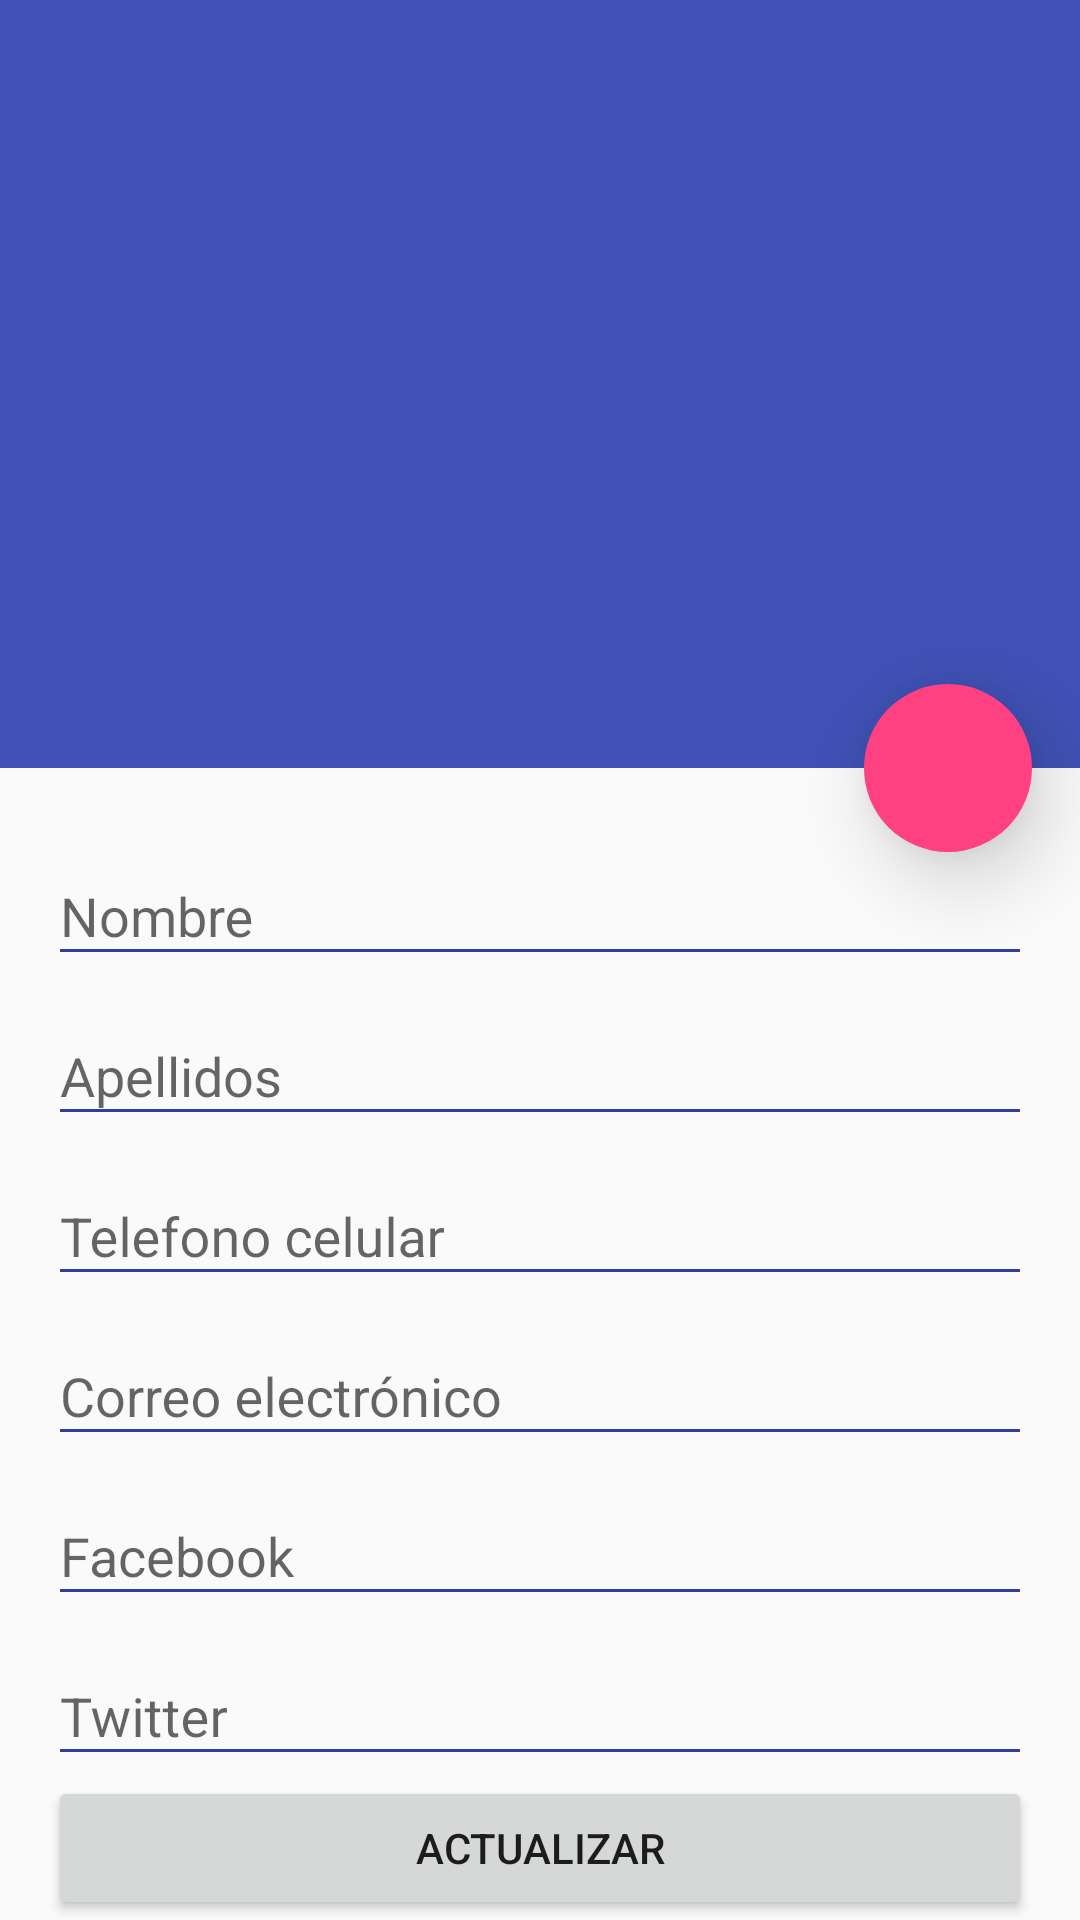

The Android layout XML behind this screen, and the referenced resources:
<!-- AndroidManifest.xml: application theme AppTheme -->
<!-- res/layout/activity_update_contact.xml -->
<?xml version="1.0" encoding="utf-8"?>
<android.support.design.widget.CoordinatorLayout xmlns:android="http://schemas.android.com/apk/res/android"
    xmlns:app="http://schemas.android.com/apk/res-auto"
    xmlns:tools="http://schemas.android.com/tools"
    android:layout_width="match_parent"
    android:layout_height="match_parent"
    android:fitsSystemWindows="true"
    tools:context="com.xor503.agenda.updatecontact.ui.UpdateContactActivity">
    <android.support.design.widget.AppBarLayout
        android:id="@+id/app_bar"
        android:layout_width="match_parent"
        android:layout_height="256dp"
        android:fitsSystemWindows="true"
        android:theme="@style/ThemeOverlay.AppCompat.Dark.ActionBar">

        
        <android.support.design.widget.CollapsingToolbarLayout
            android:id="@+id/collapser"
            android:layout_width="match_parent"
            android:layout_height="match_parent"
            android:fitsSystemWindows="true"
            app:contentScrim="?attr/colorPrimary"
            app:expandedTitleMarginEnd="64dp"
            app:expandedTitleMarginStart="48dp"
            app:layout_scrollFlags="scroll|exitUntilCollapsed">

            
            <ImageView
                android:id="@+id/image_paralax"
                android:layout_width="match_parent"
                android:layout_height="match_parent"
                android:fitsSystemWindows="true"
                android:scaleType="centerCrop"
                app:layout_collapseMode="parallax" />

            
            <android.support.v7.widget.Toolbar xmlns:app="http://schemas.android.com/apk/res-auto"
                android:id="@+id/toolbar"
                android:layout_width="match_parent"
                android:layout_height="?attr/actionBarSize"
                android:background="@android:color/transparent"
                app:layout_collapseMode="pin"
                app:popupTheme="@style/ThemeOverlay.AppCompat.Light"
                app:theme="@style/CustomActionBar"

                />

        </android.support.design.widget.CollapsingToolbarLayout>


    </android.support.design.widget.AppBarLayout>

    
    <android.support.design.widget.FloatingActionButton
        android:id="@+id/fab"
        android:layout_width="@dimen/size_fab"
        android:layout_height="@dimen/size_fab"
        android:layout_margin="@dimen/fab_margin"
        android:src="@mipmap/ic_chat"
        app:borderWidth="0dp"
        app:elevation="@dimen/fab_elevation"
        app:layout_anchor="@id/app_bar"
        app:layout_anchorGravity="bottom|right|end" />
    <include layout="@layout/update_contact_content">
    </include>
</android.support.design.widget.CoordinatorLayout>
<!-- res/layout/update_contact_content.xml (included above) -->
<?xml version="1.0" encoding="utf-8"?>
<RelativeLayout xmlns:android="http://schemas.android.com/apk/res/android"
    xmlns:app="http://schemas.android.com/apk/res-auto"
    xmlns:tools="http://schemas.android.com/tools"
    android:id="@+id/content_main"
    android:layout_width="match_parent"
    android:layout_height="match_parent"
    android:paddingBottom="@dimen/activity_vertical_margin"
    android:paddingLeft="@dimen/activity_horizontal_margin"
    android:paddingRight="@dimen/activity_horizontal_margin"
    android:paddingTop="@dimen/activity_vertical_margin"
    app:layout_behavior="@string/appbar_scrolling_view_behavior"
    tools:context="com.xor503.agenda.updatecontact.ui.UpdateContactActivity"
    tools:showIn="@layout/activity_update_contact">
    <android.support.design.widget.TextInputLayout
        android:layout_width="match_parent"
        android:layout_height="wrap_content"
        android:id="@+id/layoutName"
        app:hintTextAppearance="@style/AppTheme.FloatingLabel"
        android:hint="@string/addcontact.name.message"
        >
        <android.support.design.widget.TextInputEditText
            android:layout_width="match_parent"
            android:layout_height="wrap_content"
            android:maxLines="1"
            android:inputType="textPersonName"
            android:id="@+id/txtName"
            android:theme="@style/AppTheme.EditText"
            >
        </android.support.design.widget.TextInputEditText>
    </android.support.design.widget.TextInputLayout>
    <android.support.design.widget.TextInputLayout
        android:layout_width="match_parent"
        android:layout_height="wrap_content"
        android:id="@+id/layoutLastName"
        app:hintTextAppearance="@style/AppTheme.FloatingLabel"
        android:layout_below="@+id/layoutName"
        android:hint="@string/addcontact.lastname.message"
        >
        <android.support.design.widget.TextInputEditText
            android:layout_width="match_parent"
            android:layout_height="wrap_content"
            android:maxLines="1"
            android:inputType="textPersonName"
            android:id="@+id/txtLastName"
            android:theme="@style/AppTheme.EditText"
            >
        </android.support.design.widget.TextInputEditText>
    </android.support.design.widget.TextInputLayout>
    <android.support.design.widget.TextInputLayout
        android:layout_width="match_parent"
        android:layout_height="wrap_content"
        android:id="@+id/layoutPhone"
        app:hintTextAppearance="@style/AppTheme.FloatingLabel"
        android:layout_below="@+id/layoutLastName"
        android:hint="@string/addcontact.phone.message"
        >
        <android.support.design.widget.TextInputEditText
            android:layout_width="match_parent"
            android:layout_height="wrap_content"
            android:maxLines="1"
            android:inputType="phone"
            android:id="@+id/txtPhone"
            android:theme="@style/AppTheme.EditText"
            >
        </android.support.design.widget.TextInputEditText>
    </android.support.design.widget.TextInputLayout>
    <android.support.design.widget.TextInputLayout
        android:layout_width="match_parent"
        android:layout_height="wrap_content"
        android:id="@+id/layoutEmail"
        app:hintTextAppearance="@style/AppTheme.FloatingLabel"
        android:layout_below="@+id/layoutPhone"
        android:hint="@string/addcontact.email.message"
        >
        <android.support.design.widget.TextInputEditText
            android:layout_width="match_parent"
            android:layout_height="wrap_content"
            android:maxLines="1"
            android:inputType="textEmailAddress"
            android:id="@+id/txtEmail"
            android:theme="@style/AppTheme.EditText"
            >
        </android.support.design.widget.TextInputEditText>
    </android.support.design.widget.TextInputLayout>
    <android.support.design.widget.TextInputLayout
        android:layout_width="match_parent"
        android:layout_height="wrap_content"
        android:id="@+id/layoutFb"
        app:hintTextAppearance="@style/AppTheme.FloatingLabel"
        android:layout_below="@+id/layoutEmail"
        android:hint="@string/addcontact.facebook.message"
        >
        <android.support.design.widget.TextInputEditText
            android:layout_width="match_parent"
            android:layout_height="wrap_content"
            android:maxLines="1"
            android:inputType="text"
            android:id="@+id/txtFb"
            android:theme="@style/AppTheme.EditText"
            >
        </android.support.design.widget.TextInputEditText>
    </android.support.design.widget.TextInputLayout>
    <android.support.design.widget.TextInputLayout
        android:layout_width="match_parent"
        android:layout_height="wrap_content"
        android:id="@+id/layoutTweet"
        android:layout_below="@+id/layoutFb"
        app:hintTextAppearance="@style/AppTheme.FloatingLabel"
        android:hint="@string/addcontact.twitter.message"
        >
        <android.support.design.widget.TextInputEditText
            android:layout_width="match_parent"
            android:layout_height="wrap_content"
            android:maxLines="1"
            android:inputType="text"
            android:id="@+id/txtTweet"
            android:theme="@style/AppTheme.EditText"
            >
        </android.support.design.widget.TextInputEditText>
    </android.support.design.widget.TextInputLayout>

    <Button
        android:layout_width="match_parent"
        android:layout_height="wrap_content"
        android:text="actualizar"
        android:id="@+id/btnUpdateContact"
        android:layout_below="@+id/layoutTweet"
        />
</RelativeLayout>
<!-- resources referenced by this layout -->
<resources>
  <dimen name="activity_horizontal_margin">16dp</dimen>
  <dimen name="activity_vertical_margin">16dp</dimen>
  <dimen name="fab_elevation">16dp</dimen>
  <dimen name="fab_margin">16dp</dimen>
  <dimen name="size_fab">56dp</dimen>
  <string name="addcontact.email.message">Correo electrónico</string>
  <string name="addcontact.facebook.message">Facebook</string>
  <string name="addcontact.lastname.message">Apellidos</string>
  <string name="addcontact.name.message">Nombre</string>
  <string name="addcontact.phone.message">Telefono celular</string>
  <string name="addcontact.twitter.message">Twitter</string>
  <style name="AppTheme.EditText" parent="AppTheme">
          
          <item name="colorControlNormal">@color/indigo</item>
          
          <item name="colorControlActivated">@color/colorAccent</item>
      </style>
  <style name="AppTheme.FloatingLabel" parent="@android:style/TextAppearance">
          <item name="android:textColor">@color/colorAccent</item>
          <item name="android:textSize">@dimen/floating_label</item>
      </style>
  <style name="CustomActionBar" parent="@style/ThemeOverlay.AppCompat.Dark.ActionBar">
          <item name="android:windowActionBarOverlay">true</item>
          
          <item name="windowActionBarOverlay">true</item>
      </style>
  <style name="AppTheme" parent="Theme.AppCompat.Light.DarkActionBar">
          <item name="windowActionBar">false</item>
          <item name="windowNoTitle">true</item>
          
          <item name="colorPrimary">@color/colorPrimary</item>
          <item name="colorPrimaryDark">@color/colorPrimaryDark</item>
          <item name="colorAccent">@color/colorAccent</item>
      </style>
  <item name="indigo" type="color">#303F9F</item>
  <color name="colorAccent">#FF4081</color>
  <dimen name="floating_label">13sp</dimen>
  <color name="colorPrimary">#3F51B5</color>
  <color name="colorPrimaryDark">#303F9F</color>
</resources>
